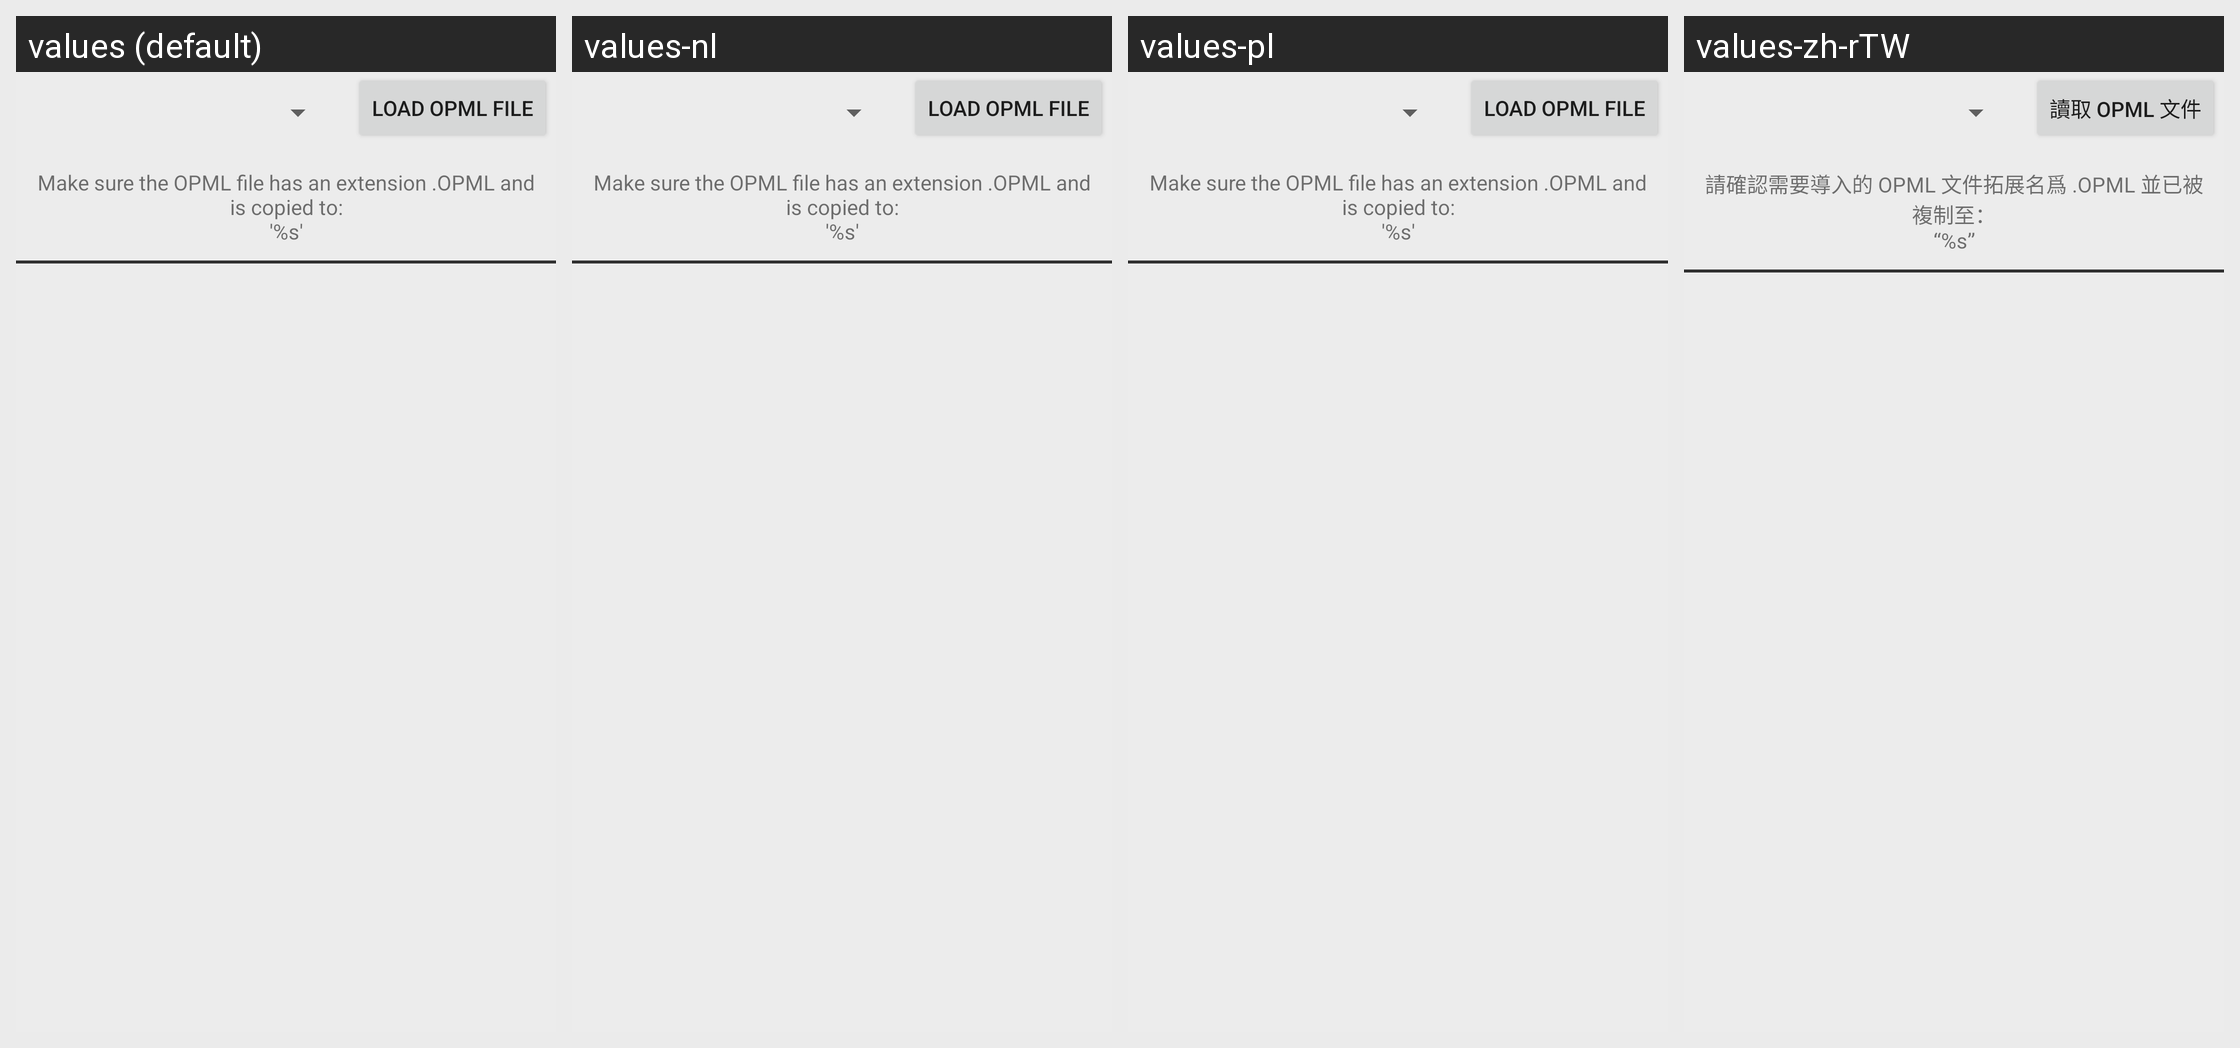

Strings drawn on this Android screen and how each of the app's shown locales translates them:
Android screen res/layout/import_opml_fragment.xml rendered under 4 locales, left to right: values (default), values-nl, values-pl, values-zh-rTW. Device: Nexus 5 (rendered at 1080×1920; each locale shown at half size, 540×960, under a caption strip naming it); theme Theme.BeyondPod.
Other locales in the repository, not shown: values-af, values-am, values-ar, values-az, values-be, values-bg, values-bn, values-bs, values-ca, values-cs, values-da, values-de, values-el, values-en-rGB, values-es, values-es-rES, values-es-rUS, values-et, values-eu, values-fa, values-fi, values-fr, values-fr-rCA, values-gl, values-gu, values-hi, values-hr, values-hu, values-hy, values-in, values-is, values-it, values-iw, values-ja, values-ka, values-kk, values-km, values-kn, values-ko, values-ky, values-lo, values-lt, values-lv, values-mk, values-ml, values-mn, values-mr, values-ms, values-my, values-nb, values-ne, values-no, values-pa, values-pt-rBR, values-pt-rPT, values-ro, values-ru, values-si, values-sk, values-sl, values-sq, values-sr, values-sv, values-sv-rSE, values-sw, values-ta, values-te, values-th, values-tl, values-tr, values-uk, values-ur, values-uz, values-vi, values-zh-rCN, values-zh-rHK, values-zu.
Strings drawn on this screen, with the default value and each locale's value (text and hints the layout hard-codes, and strings that could not be matched under every locale, appear in the picture but are not listed):

opml_import_opml_btn_label
  values: Load OPML File
  values-nl: Load OPML File
  values-pl: Load OPML File
  values-zh-rTW: 讀取 OPML 文件

opml_import_opml_msg1
  values: Make sure the OPML file has an extension .OPML and is copied to:
      '%s'
  values-nl: Make sure the OPML file has an extension .OPML and is copied to:
      '%s'
  values-pl: Make sure the OPML file has an extension .OPML and is copied to:
      '%s'
  values-zh-rTW: 請確認需要導入的 OPML 文件拓展名爲 .OPML 並已被複制至：
      “%s”
